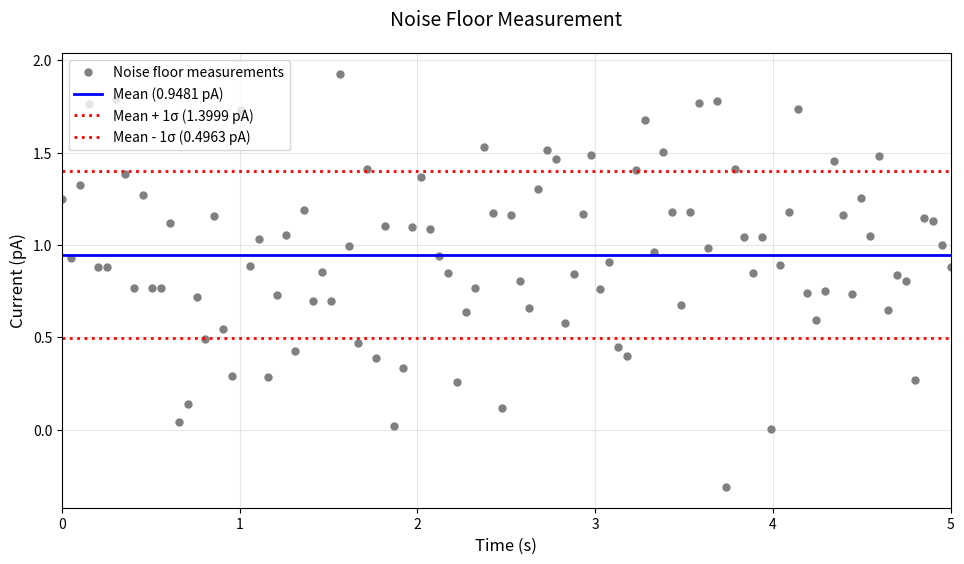

This chart was generated by the following Python code: (Note: this script raises an exception after producing the figure.)
#!/usr/bin/env python3
"""
Simulate a noise floor measurement based on stanza.routines.builtins.health_check
"""

import numpy as np
import matplotlib.pyplot as plt

# Set random seed for reproducibility
np.random.seed(42)

# Simulation parameters
num_points = 100
true_mean = 1e-12  # 1 pA baseline current
true_std = 5e-13   # 0.5 pA noise level

# Generate simulated noise floor measurements
# Model as Gaussian noise around a baseline current
currents = np.random.normal(true_mean, true_std, num_points)

# Calculate statistics (as done in noise_floor_measurement routine)
current_mean = np.mean(currents)
current_std = np.std(currents)

print("Noise Floor Measurement Results:")
print(f"  Number of points: {num_points}")
print(f"  Mean current: {current_mean:.4e} A ({current_mean * 1e12:.4f} pA)")
print(f"  Std deviation: {current_std:.4e} A ({current_std * 1e12:.4f} pA)")
print(f"  Mean + 1σ: {(current_mean + current_std) * 1e12:.4f} pA")
print(f"  Mean - 1σ: {(current_mean - current_std) * 1e12:.4f} pA")

# Create the plot
fig, ax = plt.subplots(figsize=(10, 6))

# Create time axis from 0 to 5 seconds
time_points = np.linspace(0, 5, num_points)

# Plot measurement points
ax.plot(time_points, currents * 1e12, 'o', color='gray',
        alpha=1.0, markersize=5, label='Noise floor measurements')

# Plot mean as solid horizontal line
ax.axhline(current_mean * 1e12, color='blue', linestyle='-',
           linewidth=2, label=f'Mean ({current_mean * 1e12:.4f} pA)')

# Plot ±1 standard deviation bounds as dotted lines
ax.axhline((current_mean + current_std) * 1e12, color='red',
           linestyle=':', linewidth=2, label=f'Mean + 1σ ({(current_mean + current_std) * 1e12:.4f} pA)')
ax.axhline((current_mean - current_std) * 1e12, color='red',
           linestyle=':', linewidth=2, label=f'Mean - 1σ ({(current_mean - current_std) * 1e12:.4f} pA)')

# Labels and formatting
ax.set_xlabel('Time (s)', fontsize=12)
ax.set_ylabel('Current (pA)', fontsize=12)
ax.set_title('Noise Floor Measurement', fontsize=14, pad=20)
ax.grid(True, alpha=0.3)
ax.legend(loc='upper left', fontsize=10)

# Set x-axis limits
ax.set_xlim(0, 5)

plt.tight_layout(pad=2.0)

# Save the figure
output_file = '/Users/<user>/cq/stanza/noise_floor_measurement.png'
plt.savefig(output_file, dpi=300, bbox_inches='tight', pad_inches=1.0)
print(f"\nPlot saved to: {output_file}")

# Show the plot
plt.show()
